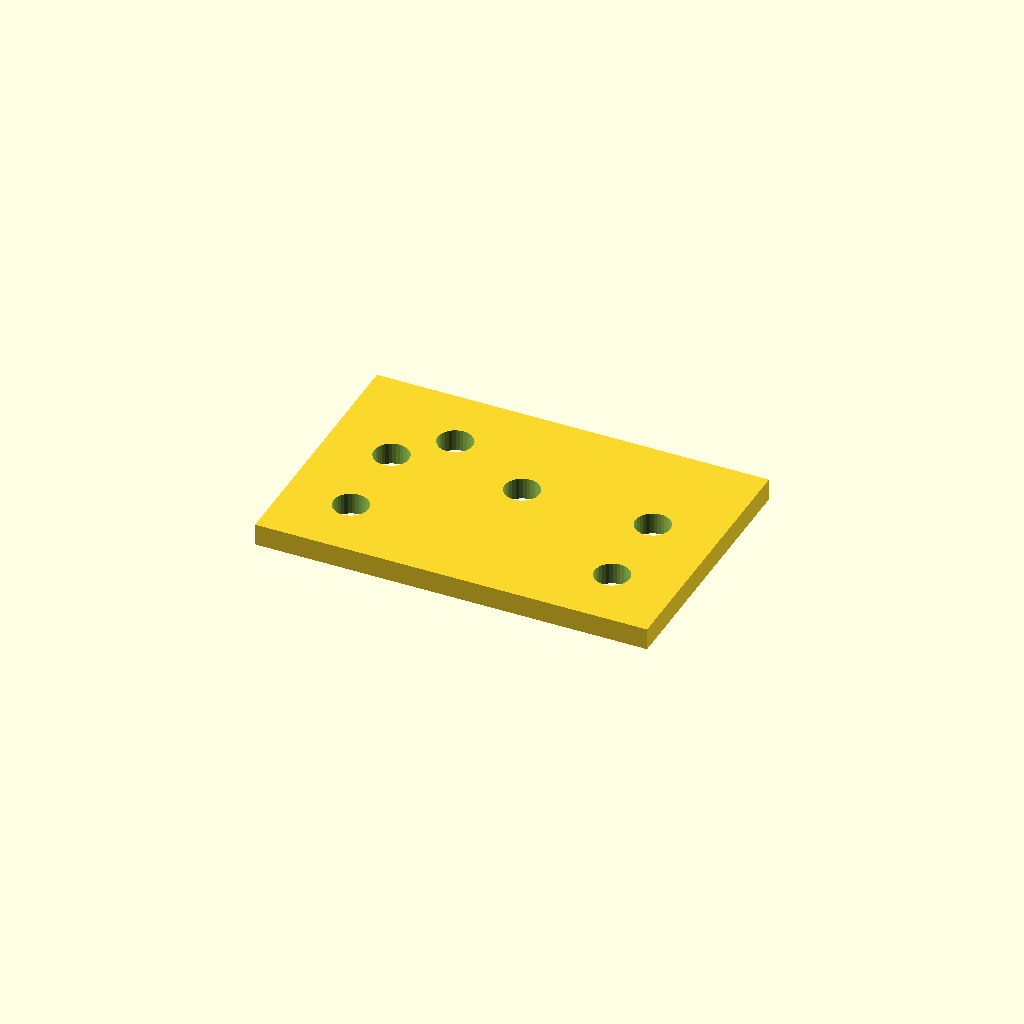
Cell 1: the model at its default parameters.
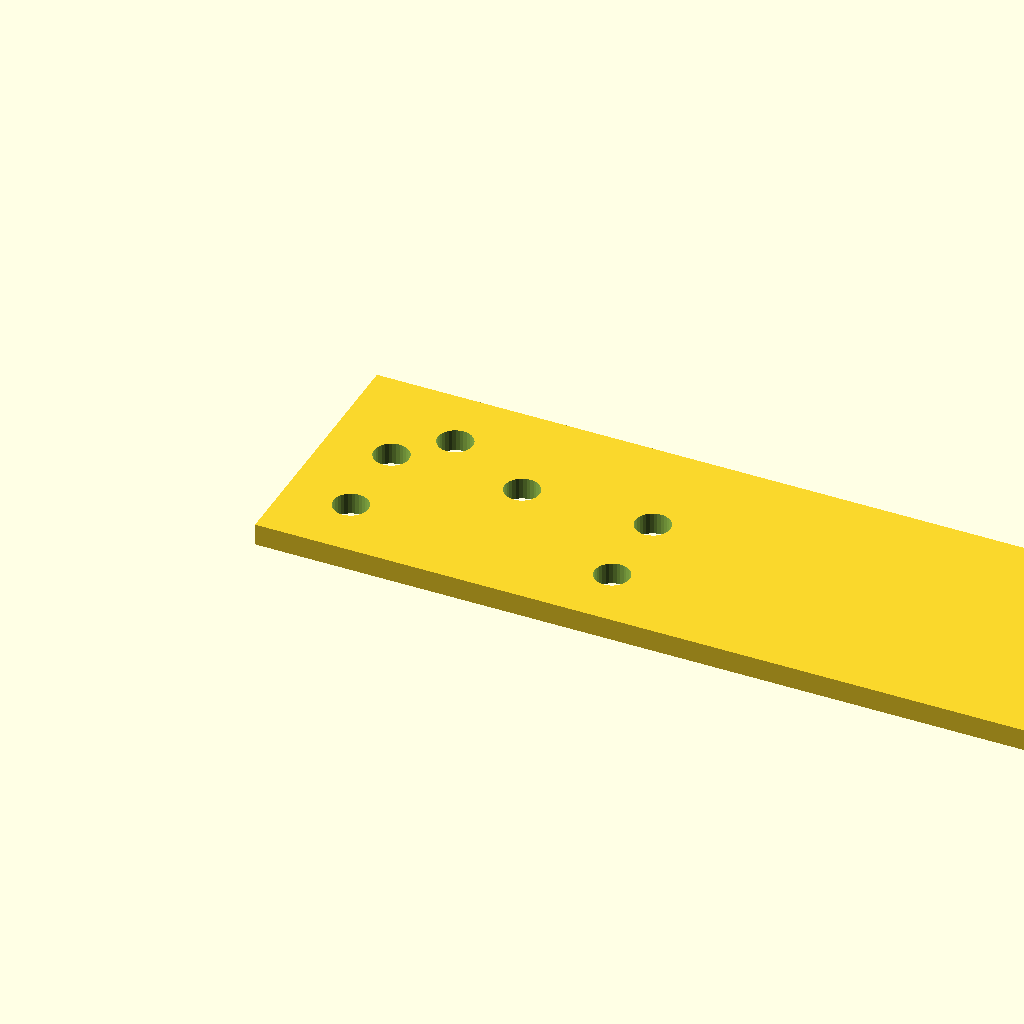
Cell 2: the same model with plate_l = 180.
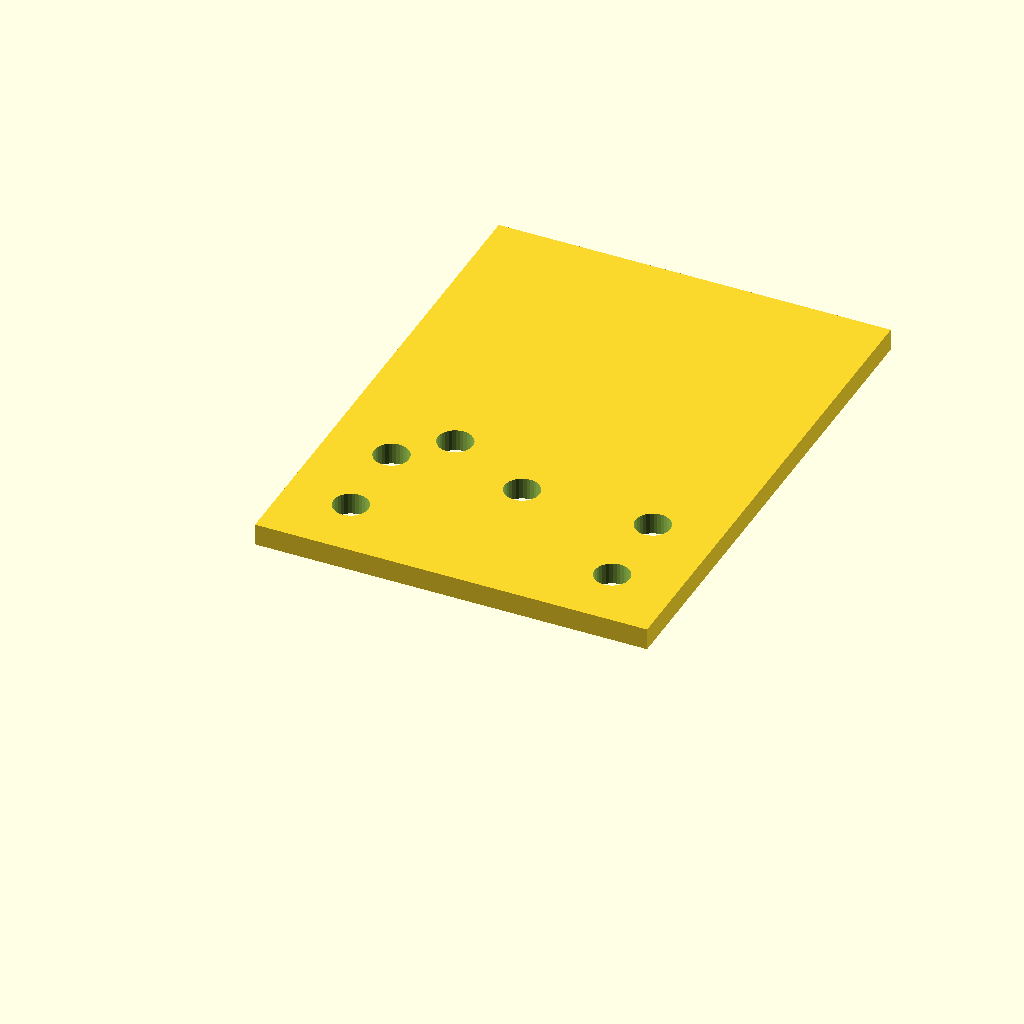
Cell 3 — plate_w set to 120, the other parameters unchanged.
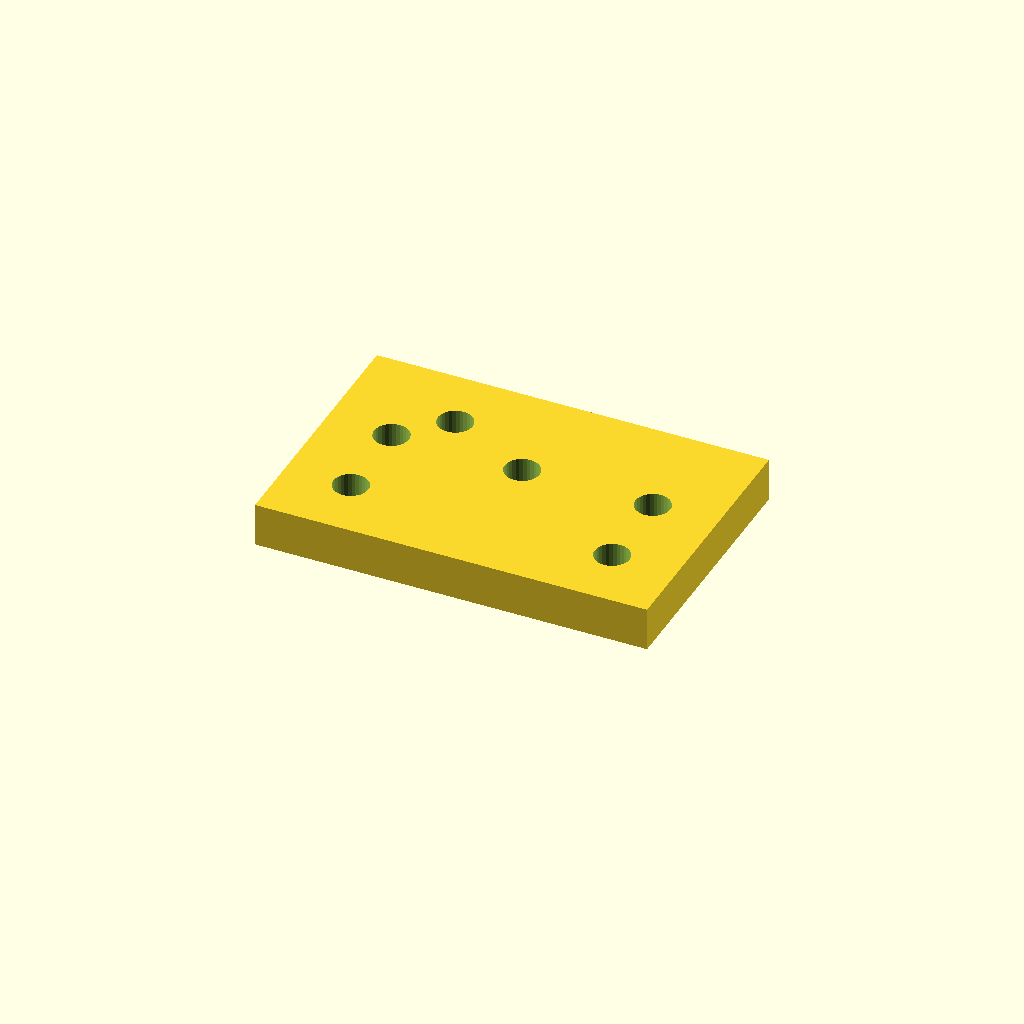
Cell 4 — plate_t set to 10, the other parameters unchanged.
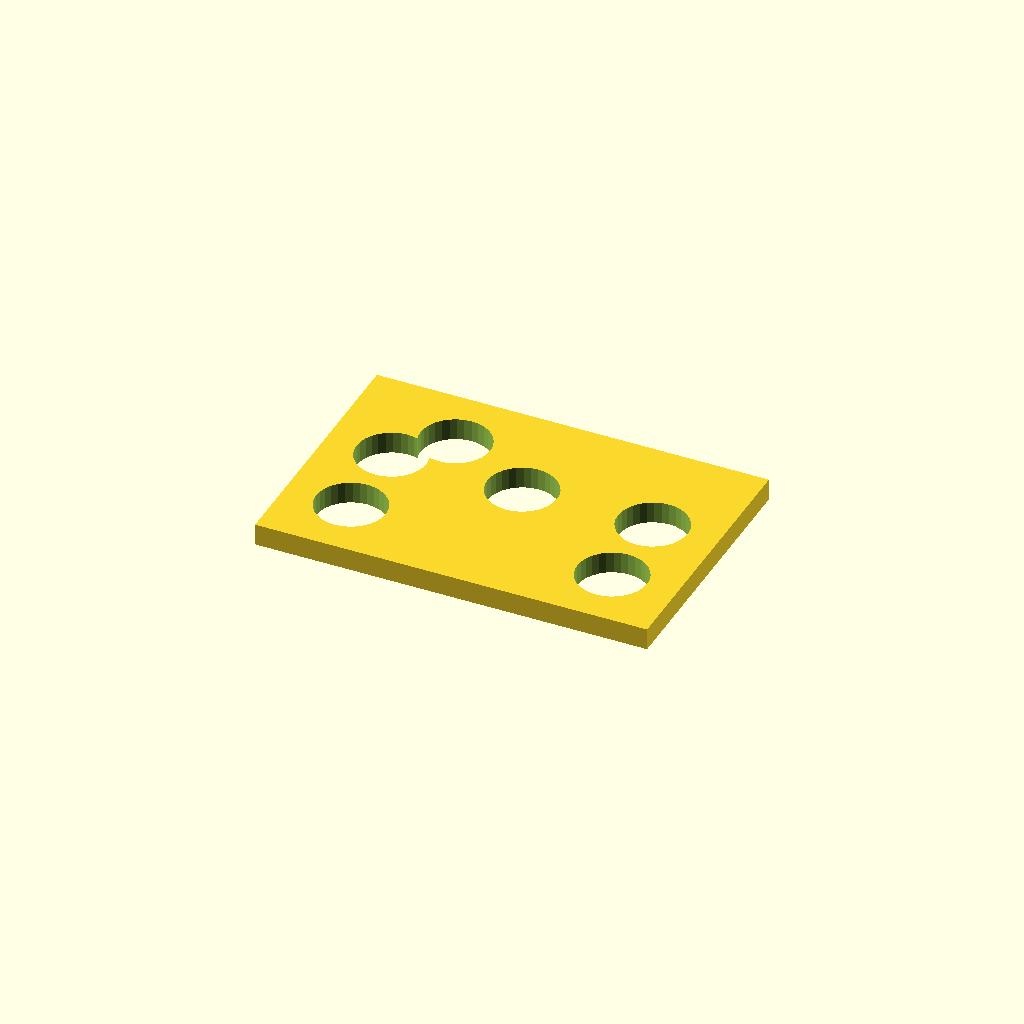
Cell 5 — hole_d set to 16, the other parameters unchanged.
One fixed orthographic camera (rotation 55°, 0°, 25°; colour scheme Cornfield) for every cell.
The OpenSCAD source (optional_data/data/scale1/hardlayouts/part_0044.scad):
$fn = 32;

// ----------------------------------------------------------------------
// Hole field: plate with holes at given coordinates
// ----------------------------------------------------------------------

// --- parameters (mm) ---
plate_l = 90;             // plate length, X
plate_w = 60;             // plate width, Y
plate_t = 5;              // plate thickness, Z
hole_d = 8;               // hole diameter

difference() {
  cube([plate_l, plate_w, plate_t]);
  translate([15, 15, -1]) cylinder(h = plate_t + 2, d = hole_d);
  translate([15, 35, -1]) cylinder(h = plate_t + 2, d = hole_d);
  translate([25, 45, -1]) cylinder(h = plate_t + 2, d = hole_d);
  translate([45, 35, -1]) cylinder(h = plate_t + 2, d = hole_d);
  translate([75, 15, -1]) cylinder(h = plate_t + 2, d = hole_d);
  translate([75, 35, -1]) cylinder(h = plate_t + 2, d = hole_d);
}
Parameter table extracted from the source (name, type, default, range or options):
plate_l: number, default 90
plate_w: number, default 60
plate_t: number, default 5
hole_d: number, default 8
